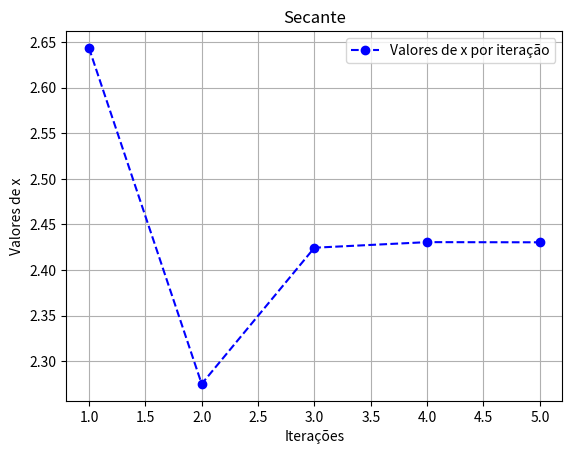

This figure's Python source:
#!/usr/bin/env python3
# -*- coding: utf-8 -*-
"""
Métodos numéricos: Solução de equações não lineares
Método da Secante'
Prof. Jonatha Costa
"""
import matplotlib.pyplot as plt
import numpy as np
import time



def Calc_FalsaPosicao(f,a,b,imax,Err,graph=1):  
    print('iteração \t\ta  \t\t\t\tb \t\t\t\tx \t\t\tf(a) \t\tf(x) \t\tf(b) \t\t\tErro')
    print(100*'-')
    t0 = time.process_time()         #   Ligar cronômetro
    if f(a)*f(b)>0:
        print('A raiz não está contida no intervalo dado [%d,%d]!'%(a,b))
        print('Por favor teste um novo intervalo [a,b].')
    else:
        dados=[]          
        for i in range(1,imax):  
            Xsn=b-f(b)*(a-b)/( f(a)-f(b) )     # Xsn=x(i+1);Xest=x(i)  
            # X.append(Xsn)
            if(abs( (Xsn-b) / b)<Err):
                break
            if abs(f(Xsn))<Err:
                break
            if i==imax:
                print(f'A solução não foi encontrada após {i} iterações')
                break
            a,b=b,Xsn 
            dados.append((i,a,b,Xsn))                       
        print('\nSolução x=',format(Xsn,'.3f'),'encontrada após',i,'iterações!')    
        print('Tempo de processamento computacional:%.4fs' %(time.process_time()-t0))
        if graph==1:
           
            x=[dados[i][0] for i in range(len(dados))] # Iterações
            y=[dados[i][3] for i in range(len(dados))] # Atualizações de x
            plt.figure()
            plt.plot(x,y,'ob--',label='Valores de x por iteração')
            plt.xlabel('Iterações');plt.ylabel('Valores de x');
            plt.title('Secante')
            plt.legend()
            plt.grid(True)
            plt.show() 
            
#%% =============================================================================                       
if __name__== "__main__":
    
    f= lambda x: 8-4.5*(x - np.sin(x))    # ou def fun(x): ...
    a, b = 2, 30
    Calc_FalsaPosicao(f,a,b,imax=500,Err=1e-6,graph=1)  
